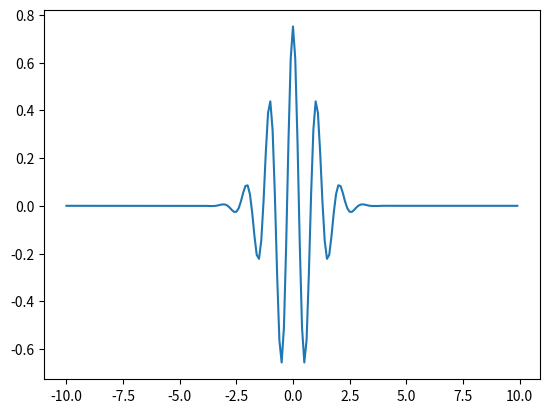

Here is the Python script that generated this plot:
import numpy as np
import matplotlib.pyplot as plt


def wavelet(n, w0):
    y = (np.pi ** -0.25) * np.exp(1j*w0 * n) * np.exp(-((n)**2 ) / 2)
    return y


if __name__ == "__main__":
    w0 = 6
    N = 100
    y = []
    x = list(np.arange(-10, 10, 0.1))
    for n in x:
        y.append(wavelet(n, w0))

    plt.plot(x, y)
    plt.show()


